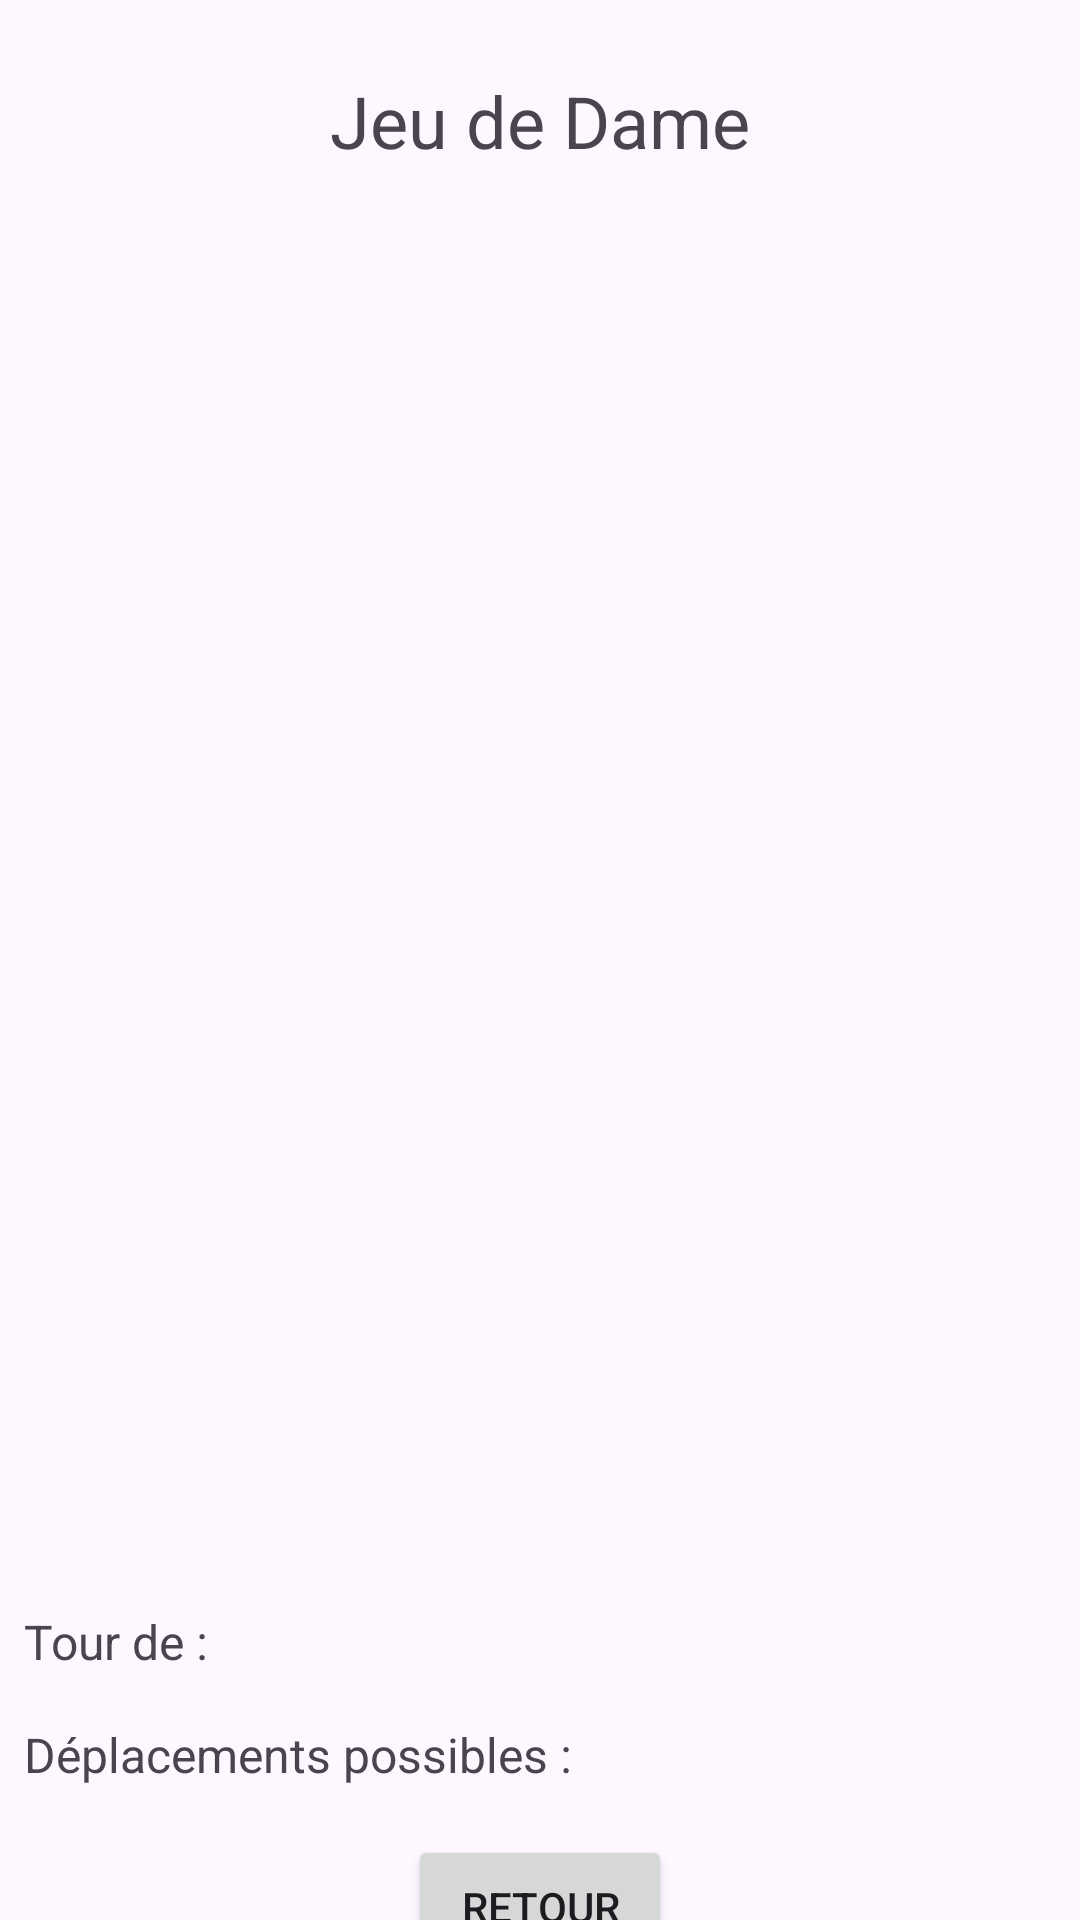

Android layout source for this screen:
<!-- AndroidManifest.xml: application theme Theme.TP2 -->
<!-- res/layout/activity_main.xml -->
<?xml version="1.0" encoding="utf-8"?>
<androidx.constraintlayout.widget.ConstraintLayout xmlns:android="http://schemas.android.com/apk/res/android"
    xmlns:app="http://schemas.android.com/apk/res-auto"
    xmlns:tools="http://schemas.android.com/tools"
    android:id="@+id/main"
    android:layout_width="match_parent"
    android:layout_height="match_parent"
    tools:context=".MainActivity">

    <TextView
        android:id="@+id/jeu_de_dame"
        android:layout_width="wrap_content"
        android:layout_height="wrap_content"
        android:text="@string/jeu_de_dame"
        android:textSize="24sp"
        app:layout_constraintEnd_toEndOf="parent"
        app:layout_constraintStart_toStartOf="parent"
        app:layout_constraintTop_toTopOf="parent"
        android:layout_marginTop="24dp"/>

    <androidx.constraintlayout.widget.ConstraintLayout
        android:id="@+id/damier_container"
        android:layout_width="0dp"
        android:layout_height="0dp"
        app:layout_constraintTop_toBottomOf="@id/jeu_de_dame"
        app:layout_constraintStart_toStartOf="parent"
        app:layout_constraintEnd_toEndOf="parent"
        app:layout_constraintBottom_toBottomOf="parent"
        app:layout_constraintDimensionRatio="1:1">

        <GridLayout
            android:id="@+id/damier_grid"
            android:layout_width="0dp"
            android:layout_height="0dp"
            android:columnCount="10"
            android:rowCount="10"
            android:alignmentMode="alignMargins"
            android:useDefaultMargins="true"
            app:layout_constraintTop_toTopOf="parent"
            app:layout_constraintBottom_toBottomOf="parent"
            app:layout_constraintStart_toStartOf="parent"
            app:layout_constraintEnd_toEndOf="parent"/>

    </androidx.constraintlayout.widget.ConstraintLayout>

    <TextView
        android:id="@+id/changement_tour"
        android:layout_width="0dp"
        android:layout_height="wrap_content"
        android:text="@string/changement_tour"
        android:textSize="16sp"
        android:padding="8dp"
        app:layout_constraintTop_toBottomOf="@id/damier_container"
        app:layout_constraintStart_toStartOf="parent"
        app:layout_constraintEnd_toEndOf="parent"/>

    
    <TextView
        android:id="@+id/deplacements_possibles"
        android:layout_width="0dp"
        android:layout_height="wrap_content"
        android:text="@string/d_placements_possibles"
        android:textSize="16sp"
        android:padding="8dp"
        app:layout_constraintTop_toBottomOf="@id/changement_tour"
        app:layout_constraintStart_toStartOf="parent"
        app:layout_constraintEnd_toEndOf="parent"/>

    
    <Button
        android:id="@+id/bouton_historique"
        android:layout_width="wrap_content"
        android:layout_height="wrap_content"
        android:text="@string/retour"
        app:layout_constraintTop_toBottomOf="@id/deplacements_possibles"
        app:layout_constraintStart_toStartOf="parent"
        app:layout_constraintEnd_toEndOf="parent"
        android:layout_marginTop="8dp"/>


</androidx.constraintlayout.widget.ConstraintLayout>
<!-- resources referenced by this layout -->
<resources>
  <string name="changement_tour">Tour de :</string>
  <string name="d_placements_possibles">Déplacements possibles :</string>
  <string name="jeu_de_dame">Jeu de Dame</string>
  <string name="retour">Retour</string>
  <style name="Theme.TP2" parent="Base.Theme.TP2" />
  <style name="Base.Theme.TP2" parent="Theme.Material3.DayNight.NoActionBar">
          
          
      </style>
</resources>
